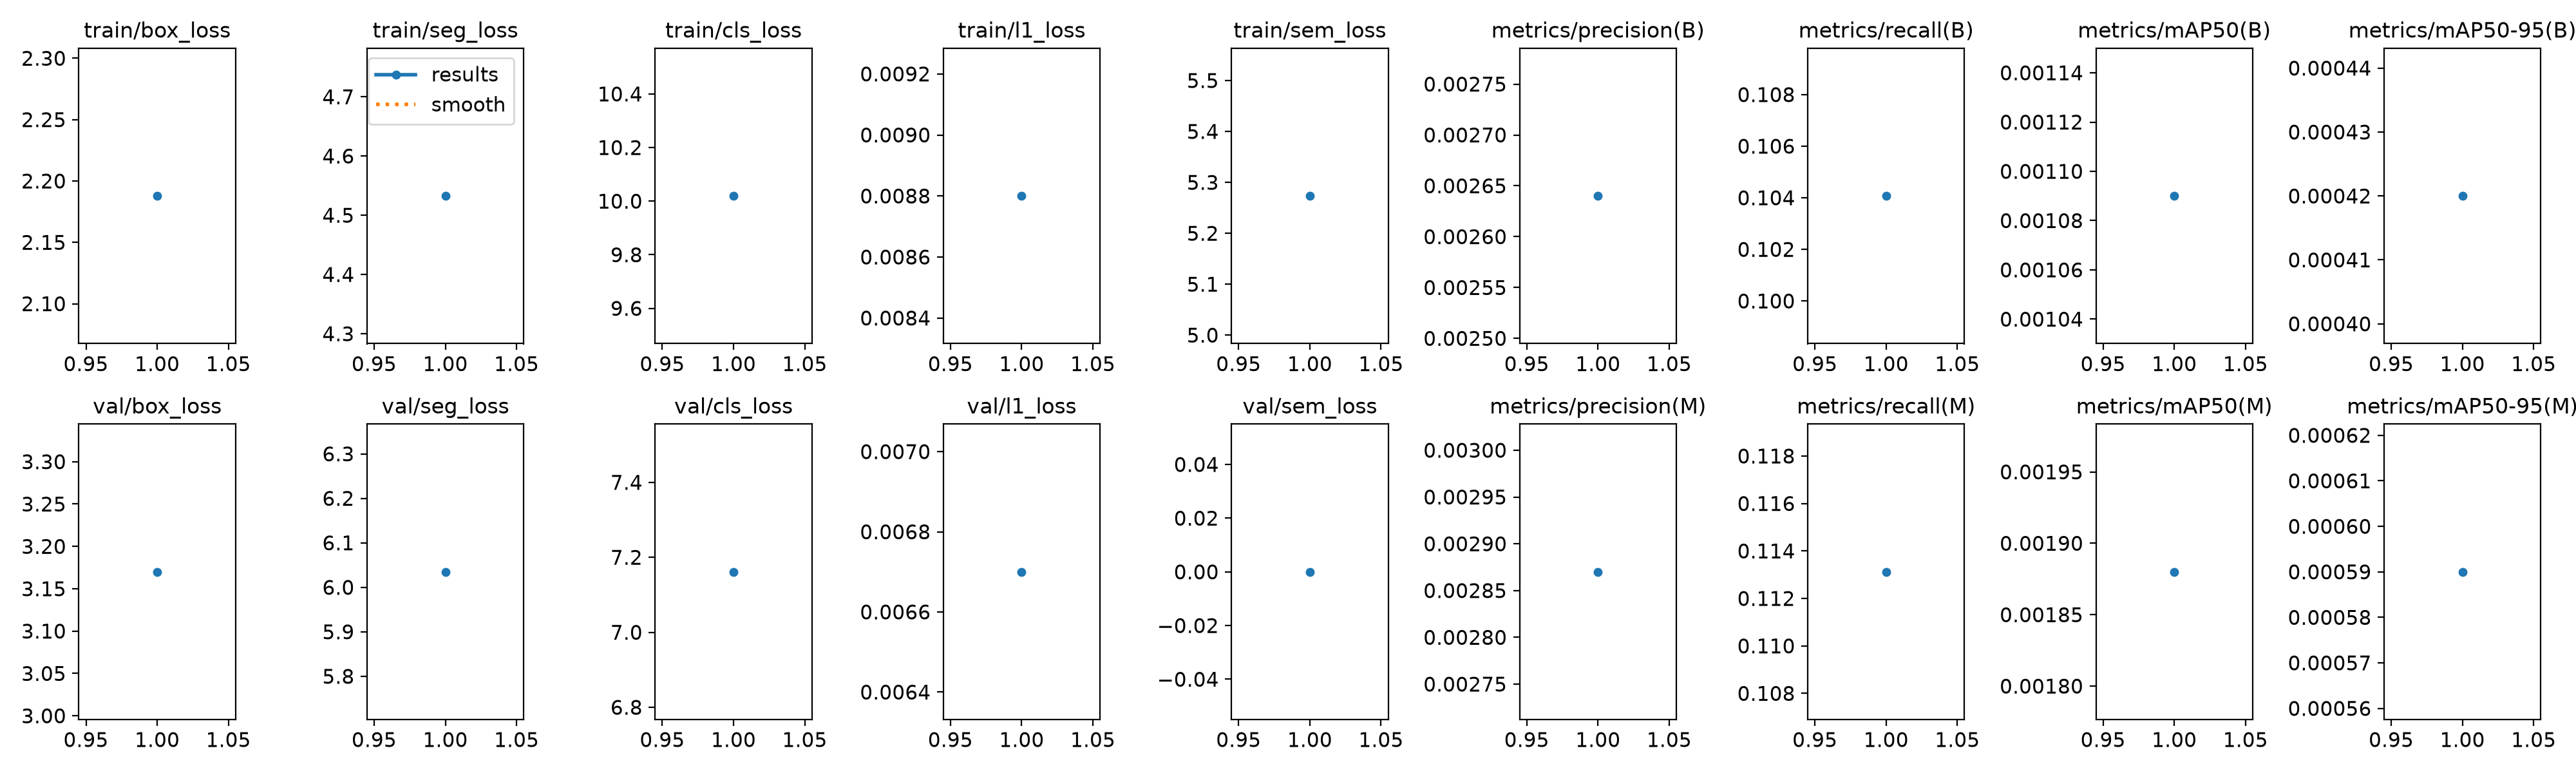

The table this chart was drawn from, first rows:
epoch, time, train/box_loss, train/seg_loss, train/cls_loss, train/l1_loss, train/sem_loss, metrics/precision(B), metrics/recall(B), metrics/mAP50(B), metrics/mAP50-95(B), metrics/precision(M), metrics/recall(M), metrics/mAP50(M), metrics/mAP50-95(M), val/box_loss, val/seg_loss, val/cls_loss, val/l1_loss, val/sem_loss, lr/pg0, lr/pg1, lr/pg2
1, 21.38, 2.188, 4.533, 10.02, 0.0088, 5.273, 0.00264, 0.1041, 0.00109, 0.00042, 0.00287, 0.1131, 0.00188, 0.00059, 3.17, 6.035, 7.161, 0.0067, 0, 0.002, 0.002, 0.002
